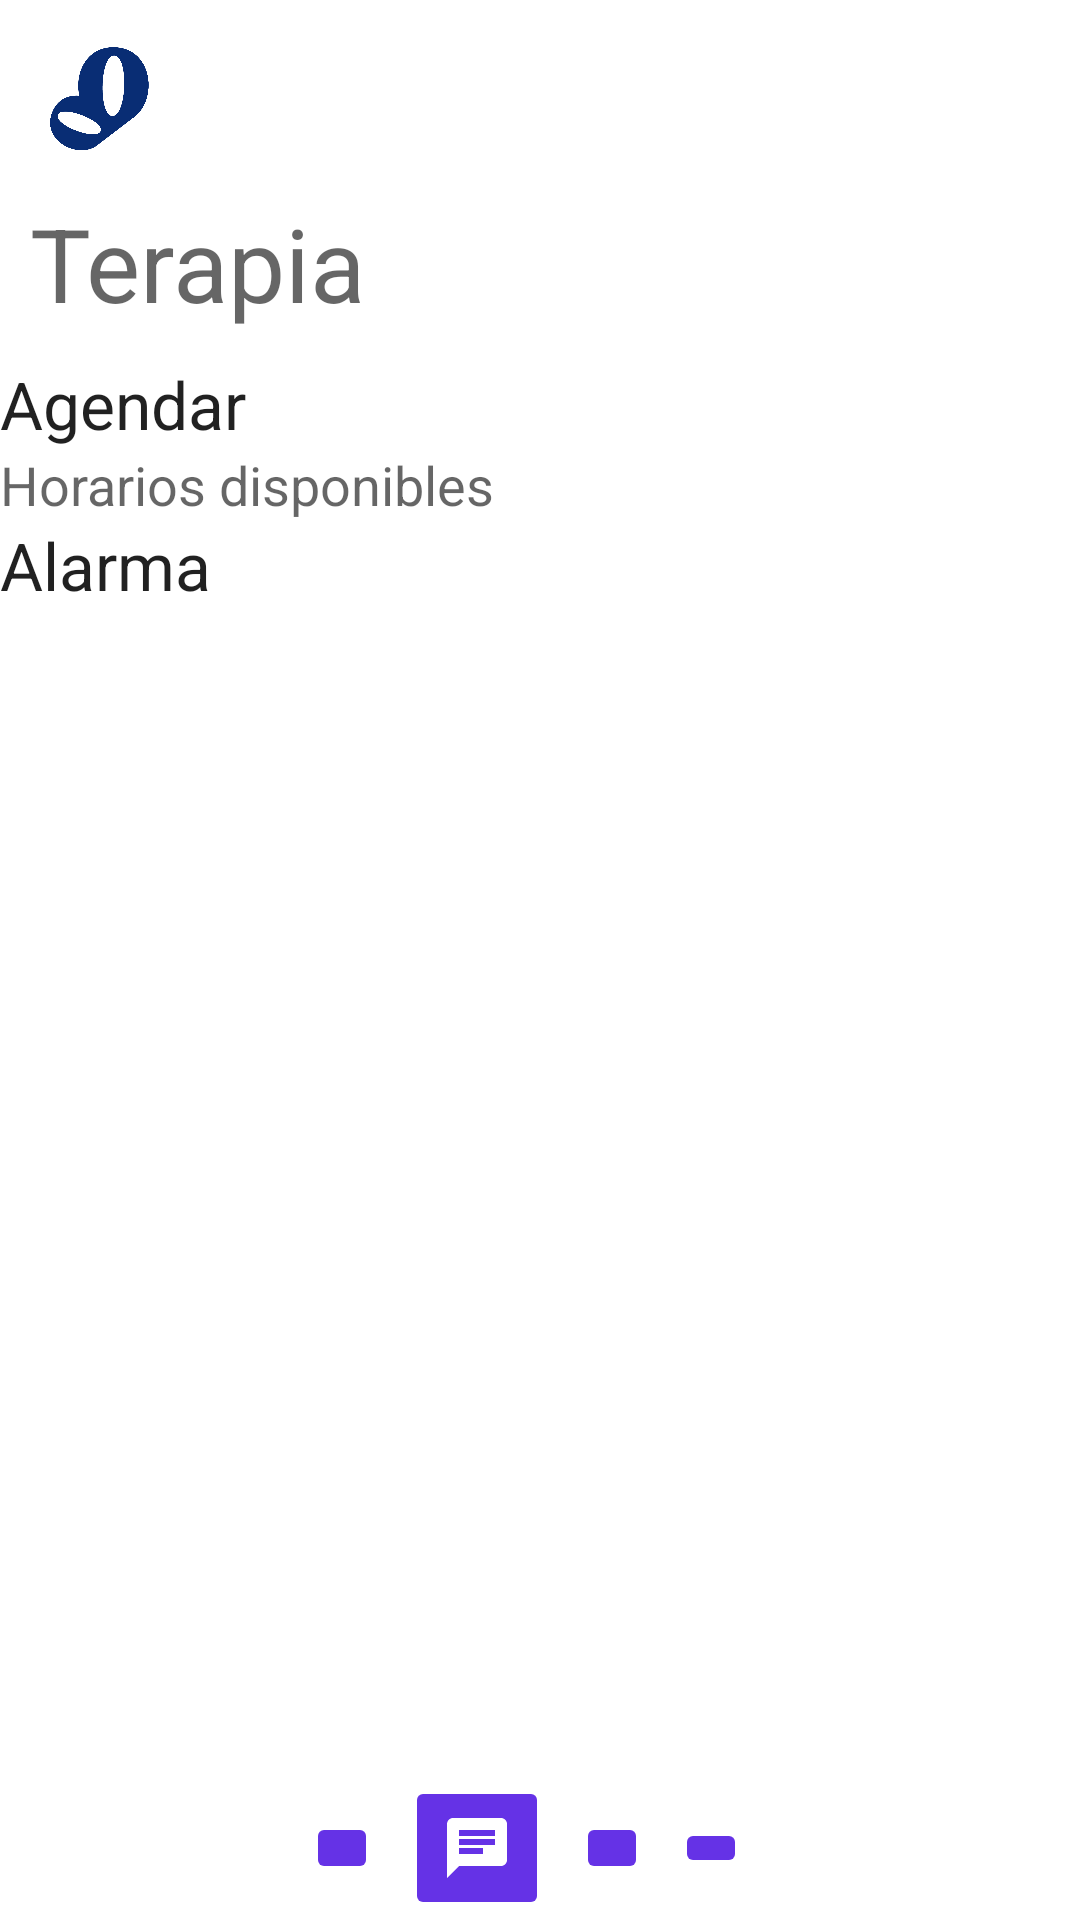

Here is an Android app screen rendered from its layout file. Give the layout XML and the strings, colors and styles it references.
<!-- AndroidManifest.xml: application theme Theme.Main -->
<!-- res/layout/activity_schedule.xml -->
<?xml version="1.0" encoding="utf-8"?>
<androidx.constraintlayout.widget.ConstraintLayout xmlns:android="http://schemas.android.com/apk/res/android"
    android:layout_width="match_parent"
    android:layout_height="match_parent"
    xmlns:app="http://schemas.android.com/apk/res-auto">
    <LinearLayout
        android:id="@+id/arriba"
        android:layout_width="match_parent"
        android:layout_height="match_parent"
        android:orientation="vertical">
        <RelativeLayout
            android:id="@+id/ReSchedule_relaLay_Statusbar"
            android:layout_width="match_parent"
            android:layout_height="120dp">
            <TextView
                android:id="@+id/ReSchedule_txt_ViewName"
                android:layout_width="wrap_content"
                android:layout_height="wrap_content"
                android:layout_alignParentStart="true"
                android:layout_alignParentTop="true"
                android:layout_marginStart="10dp"
                android:layout_marginTop="65dp"
                android:text="Terapia"
                android:textAppearance="@style/TextAppearance.AppCompat.Display1"
                app:layout_constraintEnd_toEndOf="parent"
                app:layout_constraintStart_toStartOf="parent" />
            <ImageView
                android:id="@+id/ReSchedule_img_Logo"
                android:layout_width="36dp"
                android:layout_height="36dp"
                android:layout_alignParentStart="true"
                android:layout_alignParentTop="true"
                android:layout_marginStart="15dp"
                android:layout_marginTop="15dp"
                android:scaleType="fitXY"
                app:srcCompat="@drawable/first" />
        </RelativeLayout>
        <ScrollView
            android:layout_width="match_parent"
            android:layout_height="match_parent">
            <LinearLayout
                android:id="@+id/ReSchedule_linLay_Buttons"
                android:layout_width="match_parent"
                android:layout_height="wrap_content"
                android:gravity="center"
                android:orientation="vertical">
                <LinearLayout
                    android:layout_width="match_parent"
                    android:layout_height="wrap_content"
                    android:orientation="vertical">
                    <TextView
                        android:id="@+id/ReSchedule_txt_Reagendar"
                        android:layout_width="match_parent"
                        android:layout_height="wrap_content"
                        android:text="Agendar"
                        android:textAppearance="@style/TextAppearance.AppCompat.Large"
                        app:layout_constraintEnd_toEndOf="parent"
                        app:layout_constraintStart_toStartOf="parent" />
                    <TextView
                        android:id="@+id/ReSchedule_txt_Reagendarsubtext"
                        android:layout_width="match_parent"
                        android:layout_height="wrap_content"
                        android:text="Horarios disponibles"
                        android:textAppearance="@style/TextAppearance.AppCompat.Medium"
                        app:layout_constraintEnd_toEndOf="parent"
                        app:layout_constraintStart_toStartOf="parent" />
                    <androidx.recyclerview.widget.RecyclerView
                        android:id="@+id/Reschedule_recyclerView_Schedule"
                        android:layout_width="match_parent"
                        android:layout_height="match_parent"/>
                    <TextView
                        android:id="@+id/ReSchedule_txt_Alarma"
                        android:layout_width="match_parent"
                        android:layout_height="wrap_content"
                        android:text="Alarma"
                        android:textAppearance="@style/TextAppearance.AppCompat.Large"
                        app:layout_constraintEnd_toEndOf="parent"
                        app:layout_constraintStart_toStartOf="parent" />
                    <androidx.recyclerview.widget.RecyclerView
                        android:id="@+id/ReSchedule_recyclerView_Alarm"
                        android:layout_width="match_parent"
                        android:layout_height="match_parent"
                        />
                </LinearLayout>
            </LinearLayout>
        </ScrollView>
    </LinearLayout>

    
    <LinearLayout
        android:id="@+id/navbar"
        android:layout_width="match_parent"
        android:layout_height="wrap_content"
        android:layout_alignParentBottom="true"
        android:layout_gravity="center"
        android:layout_marginTop="20dp"
        android:background="@color/white"
        android:gravity="center"
        android:orientation="horizontal"
        android:weightSum="2"
        app:layout_constraintBottom_toBottomOf="parent"
        app:layout_constraintEnd_toEndOf="parent"
        app:layout_constraintHorizontal_bias="0.0"
        app:layout_constraintStart_toStartOf="parent"
        app:layout_constraintTop_toBottomOf="@+id/arriba"
        app:layout_constraintVertical_bias="1.0">

        <ImageButton
            android:id="@+id/btnHome1"
            android:layout_width="wrap_content"
            android:layout_height="wrap_content"
            android:layout_gravity="center"
            android:layout_marginEnd="9dp"
            android:backgroundTint="@color/purple_700"
            android:padding="12dp"
            android:src="@drawable/ic_homenav"
            app:layout_constraintEnd_toEndOf="parent"
            app:tint="@color/white" />

        <ImageButton
            android:id="@+id/btnChat1"
            android:layout_width="wrap_content"
            android:layout_height="wrap_content"
            android:layout_gravity="center"
            android:layout_marginEnd="9dp"
            android:backgroundTint="@color/purple_700"
            android:padding="12dp"
            android:src="@drawable/ic_chatnav"
            app:layout_constraintEnd_toEndOf="parent"
            app:tint="@color/white" />

        <ImageButton
            android:id="@+id/btnReagendar1"
            android:layout_width="wrap_content"
            android:layout_height="wrap_content"
            android:layout_gravity="center"
            android:layout_marginEnd="9dp"
            android:backgroundTint="@color/purple_700"
            android:padding="12dp"
            android:src="@drawable/ic_doctornav"
            app:layout_constraintEnd_toEndOf="parent"
            app:tint="@color/white" />

        <ImageButton
            android:id="@+id/btnConfig1"
            android:layout_width="wrap_content"
            android:layout_height="wrap_content"
            android:layout_gravity="center"
            android:layout_marginEnd="9dp"
            android:backgroundTint="@color/purple_700"
            android:gravity="center" />

    </LinearLayout>
</androidx.constraintlayout.widget.ConstraintLayout>
<!-- resources referenced by this layout -->
<resources>
  <color name="purple_700">#6532e6</color>
  <color name="white">#FFFFFFFF</color>
  <!-- drawable first: png bitmap (drawable-v24, 9806 bytes) -->
  <!-- drawable ic_chatnav (drawable-v24) -->
  <vector android:autoMirrored="true" android:height="24dp"
      android:tint="#000000" android:viewportHeight="24"
      android:viewportWidth="24" android:width="24dp" xmlns:android="http://schemas.android.com/apk/res/android">
      <path android:fillColor="@android:color/white" android:pathData="M20,2L4,2c-1.1,0 -1.99,0.9 -1.99,2L2,22l4,-4h14c1.1,0 2,-0.9 2,-2L22,4c0,-1.1 -0.9,-2 -2,-2zM6,9h12v2L6,11L6,9zM14,14L6,14v-2h8v2zM18,8L6,8L6,6h12v2z"/>
  </vector>
  <style name="Theme.Main" parent="Theme.MaterialComponents.DayNight.NoActionBar">
          
          <item name="colorPrimary">@color/purple_500</item>
          <item name="colorPrimaryVariant">#002f73</item>
          <item name="colorOnPrimary">@color/white</item>
          
          <item name="colorSecondary">@color/teal_200</item>
          <item name="colorSecondaryVariant">@color/teal_700</item>
          <item name="colorOnSecondary">@color/black</item>
          
          <item name="android:statusBarColor" tools:targetApi="l">?colorPrimaryVariant</item>
          
      </style>
  <color name="purple_500">#FF6200EE</color>
  <color name="teal_200">#FF03DAC5</color>
  <color name="teal_700">#FF018786</color>
  <color name="black">#FF000000</color>
</resources>
